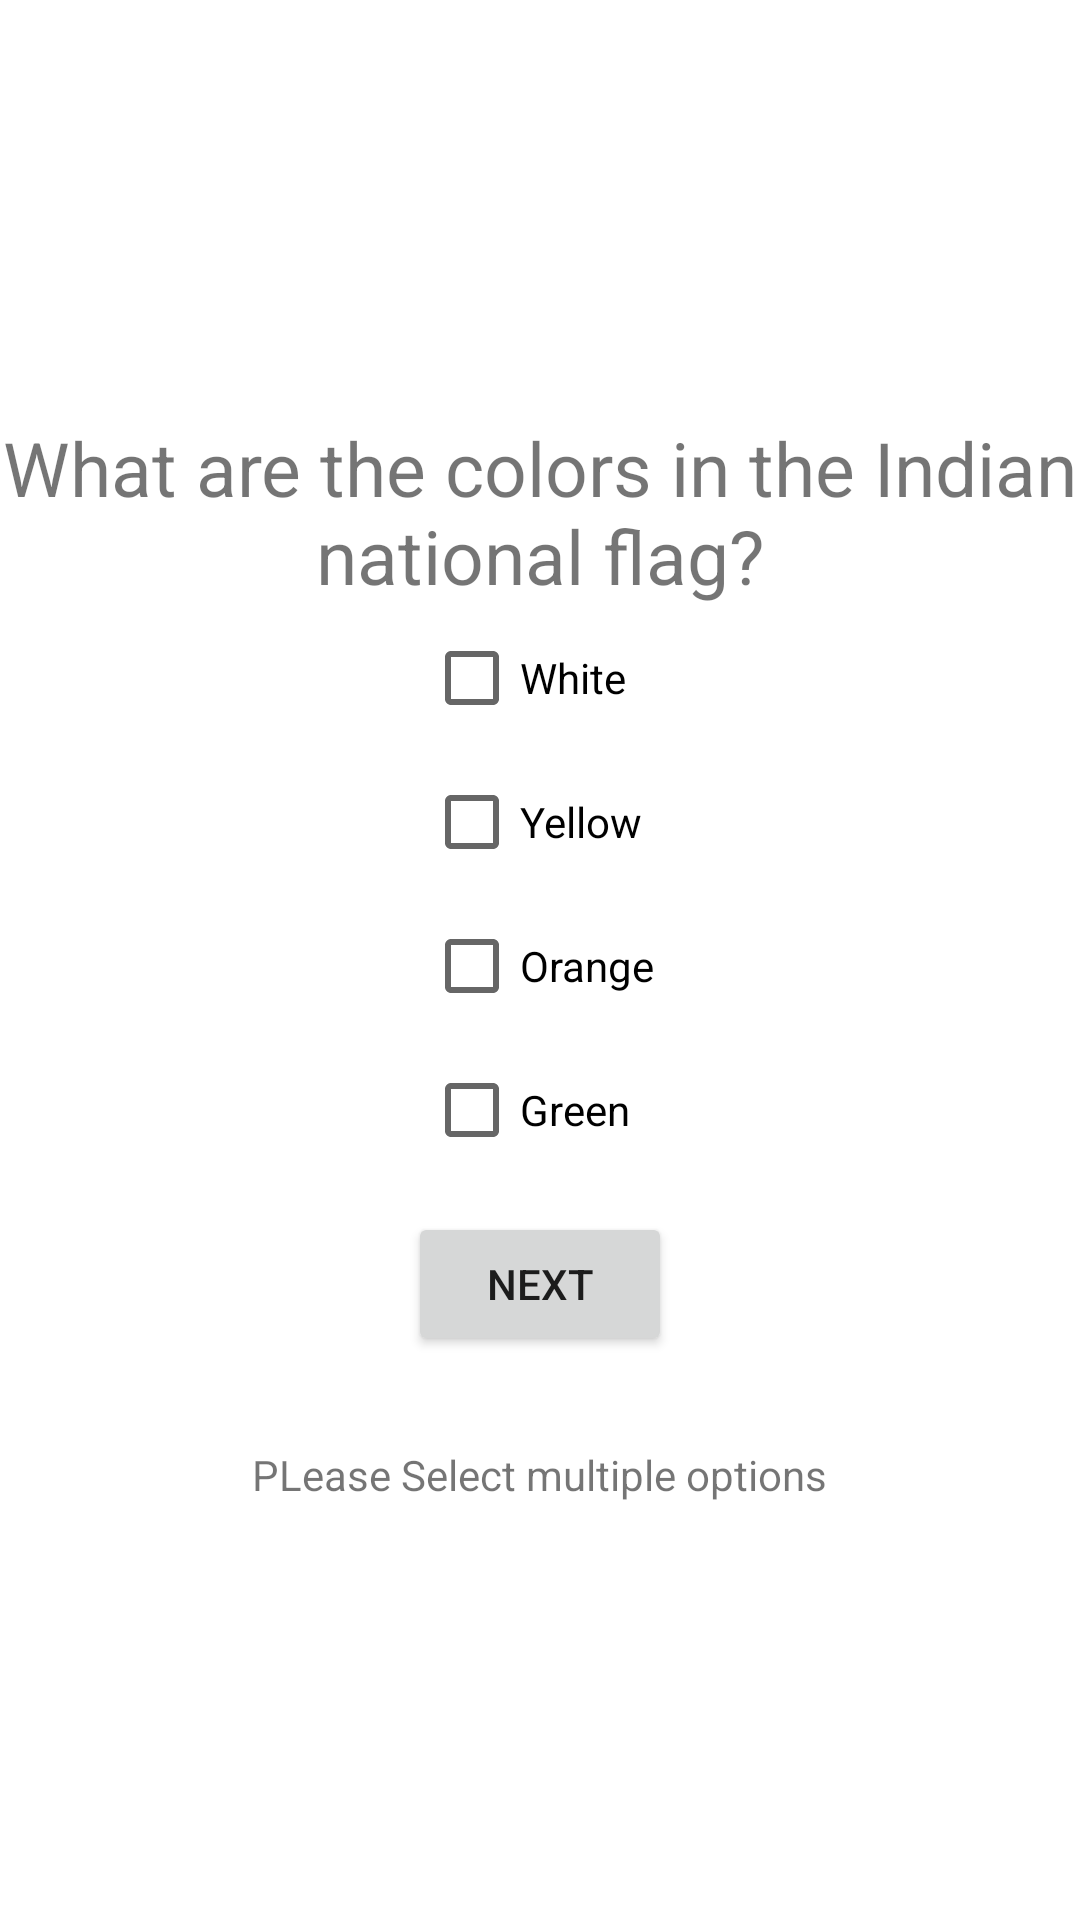

Android layout source for this screen:
<!-- AndroidManifest.xml: application theme Theme.AppscripAssessment -->
<!-- res/layout/fragment_multiple_choice.xml -->
<?xml version="1.0" encoding="UTF-8"?>
<androidx.constraintlayout.widget.ConstraintLayout
    xmlns:app="http://schemas.android.com/apk/res-auto"
    android:layout_height="match_parent"
    android:layout_width="match_parent"
    xmlns:android="http://schemas.android.com/apk/res/android">

    <LinearLayout
        android:layout_width="match_parent"
        android:layout_height="wrap_content"
        android:gravity="center"
        android:orientation="vertical"
        app:layout_constraintBottom_toBottomOf="parent"
        app:layout_constraintEnd_toEndOf="parent"
        app:layout_constraintStart_toStartOf="parent"
        app:layout_constraintTop_toTopOf="parent">

        <TextView
            android:id="@+id/tv_nationalFlag"
            android:layout_width="wrap_content"
            android:layout_height="wrap_content"
            android:text="@string/multi_choice_text"
            android:textAlignment="center"
            android:textSize="25sp"
            app:layout_constraintBottom_toBottomOf="parent"
            app:layout_constraintEnd_toEndOf="parent"
            app:layout_constraintStart_toStartOf="parent"
            app:layout_constraintTop_toTopOf="parent"
            app:layout_constraintVertical_bias="0.339" />

        <LinearLayout
            android:id="@+id/checkBoxLinear"
            android:layout_width="wrap_content"
            android:layout_height="wrap_content"
            android:orientation="vertical"
            app:layout_constraintEnd_toEndOf="parent"
            app:layout_constraintStart_toStartOf="parent"
            app:layout_constraintTop_toBottomOf="@id/tv_nationalFlag">

            <CheckBox
                android:id="@+id/white"
                android:layout_width="wrap_content"
                android:layout_height="wrap_content"
                android:text="White" />

            <CheckBox
                android:id="@+id/yellow"
                android:layout_width="wrap_content"
                android:layout_height="wrap_content"
                android:text="Yellow" />

            <CheckBox
                android:id="@+id/orange"
                android:layout_width="wrap_content"
                android:layout_height="wrap_content"
                android:text="Orange" />

            <CheckBox
                android:id="@+id/green"
                android:layout_width="wrap_content"
                android:layout_height="wrap_content"
                android:text="Green" />

        </LinearLayout>

        <Button
            android:id="@+id/bt_next"
            android:layout_width="wrap_content"
            android:layout_height="wrap_content"
            android:text="@string/bt_next"
            android:layout_marginTop="10dp"
            app:layout_constraintEnd_toEndOf="parent"
            app:layout_constraintStart_toStartOf="parent"
            app:layout_constraintTop_toBottomOf="@id/checkBoxLinear" />

        <TextView
            android:id="@+id/selectMore"
            android:layout_width="wrap_content"
            android:layout_height="wrap_content"
            android:layout_marginTop="30dp"
            android:text="PLease Select multiple options"
            app:layout_constraintEnd_toEndOf="parent"
            app:layout_constraintStart_toStartOf="parent"
            app:layout_constraintTop_toBottomOf="@id/bt_next" />

    </LinearLayout>



</androidx.constraintlayout.widget.ConstraintLayout>
<!-- resources referenced by this layout -->
<resources>
  <string name="bt_next">Next</string>
  <string name="multi_choice_text">What are the colors in the Indian national flag?</string>
  <style name="Theme.AppscripAssessment" parent="Theme.MaterialComponents.Light.NoActionBar">
          
          <item name="colorPrimary">@color/purple_500</item>
          <item name="colorPrimaryVariant">@color/purple_700</item>
          <item name="colorOnPrimary">@color/white</item>
          
          <item name="colorSecondary">@color/teal_200</item>
          <item name="colorSecondaryVariant">@color/teal_700</item>
          <item name="colorOnSecondary">@color/black</item>
          
          <item name="android:statusBarColor" tools:targetApi="l">?attr/colorPrimaryVariant</item>
          
      </style>
  <color name="purple_500">#FF6200EE</color>
  <color name="purple_700">#FF3700B3</color>
  <color name="white">#FFFFFFFF</color>
  <color name="teal_200">#FF03DAC5</color>
  <color name="teal_700">#FF018786</color>
  <color name="black">#FF000000</color>
</resources>
